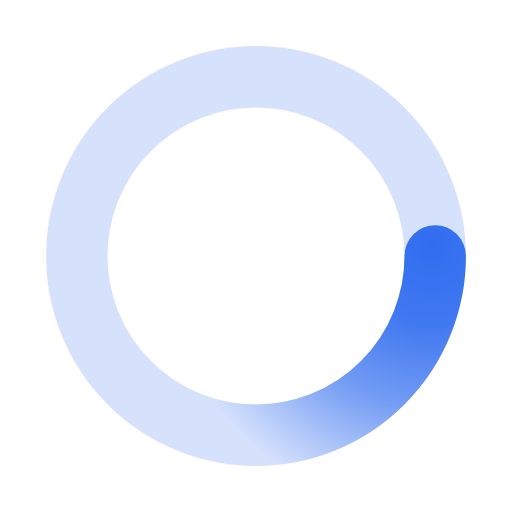
t = 0.00 s
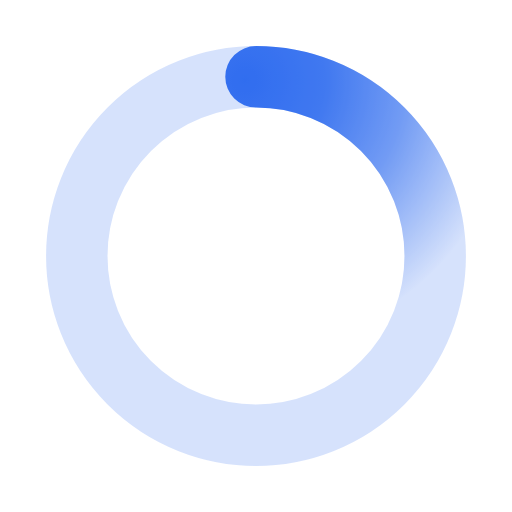
t = 0.50 s
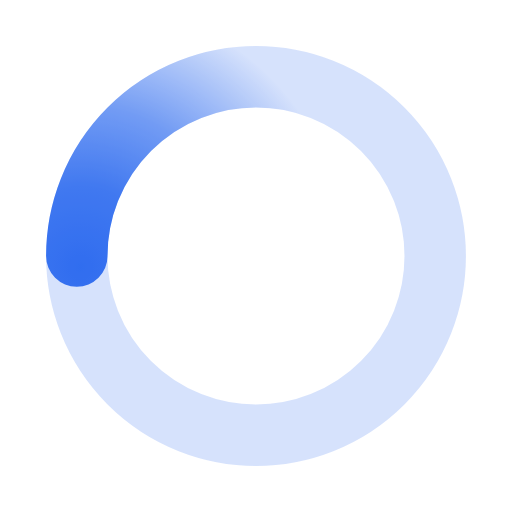
t = 1.00 s
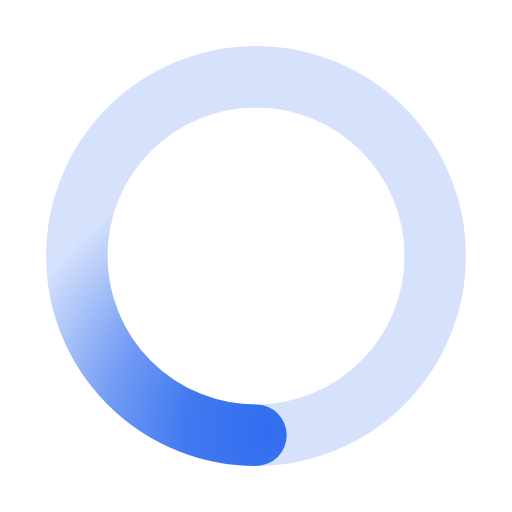
t = 1.50 s

The animated SVG that drew these frames (rendered in a browser with its animation timeline set to each time). Animation: 1 SMIL element (animateTransform=1); one cycle of 2.00 s, repeats indefinitely.

<svg xmlns="http://www.w3.org/2000/svg" viewBox="0 0 200 200"><radialGradient id="a11" cx=".66" fx=".66" cy=".3125" fy=".3125" gradientTransform="scale(1.5)"><stop offset="0" stop-color="#306def"></stop><stop offset=".3" stop-color="#306def" stop-opacity=".9"></stop><stop offset=".6" stop-color="#306def" stop-opacity=".6"></stop><stop offset=".8" stop-color="#306def" stop-opacity=".3"></stop><stop offset="1" stop-color="#306def" stop-opacity="0"></stop></radialGradient><circle transform-origin="center" fill="none" stroke="url(#a11)" stroke-width="24" stroke-linecap="round" stroke-dasharray="200 1000" stroke-dashoffset="0" cx="100" cy="100" r="70"><animateTransform type="rotate" attributeName="transform" calcMode="spline" dur="2" values="360;0" keyTimes="0;1" keySplines="0 0 1 1" repeatCount="indefinite"></animateTransform></circle><circle transform-origin="center" fill="none" opacity=".2" stroke="#306def" stroke-width="24" stroke-linecap="round" cx="100" cy="100" r="70"></circle></svg>